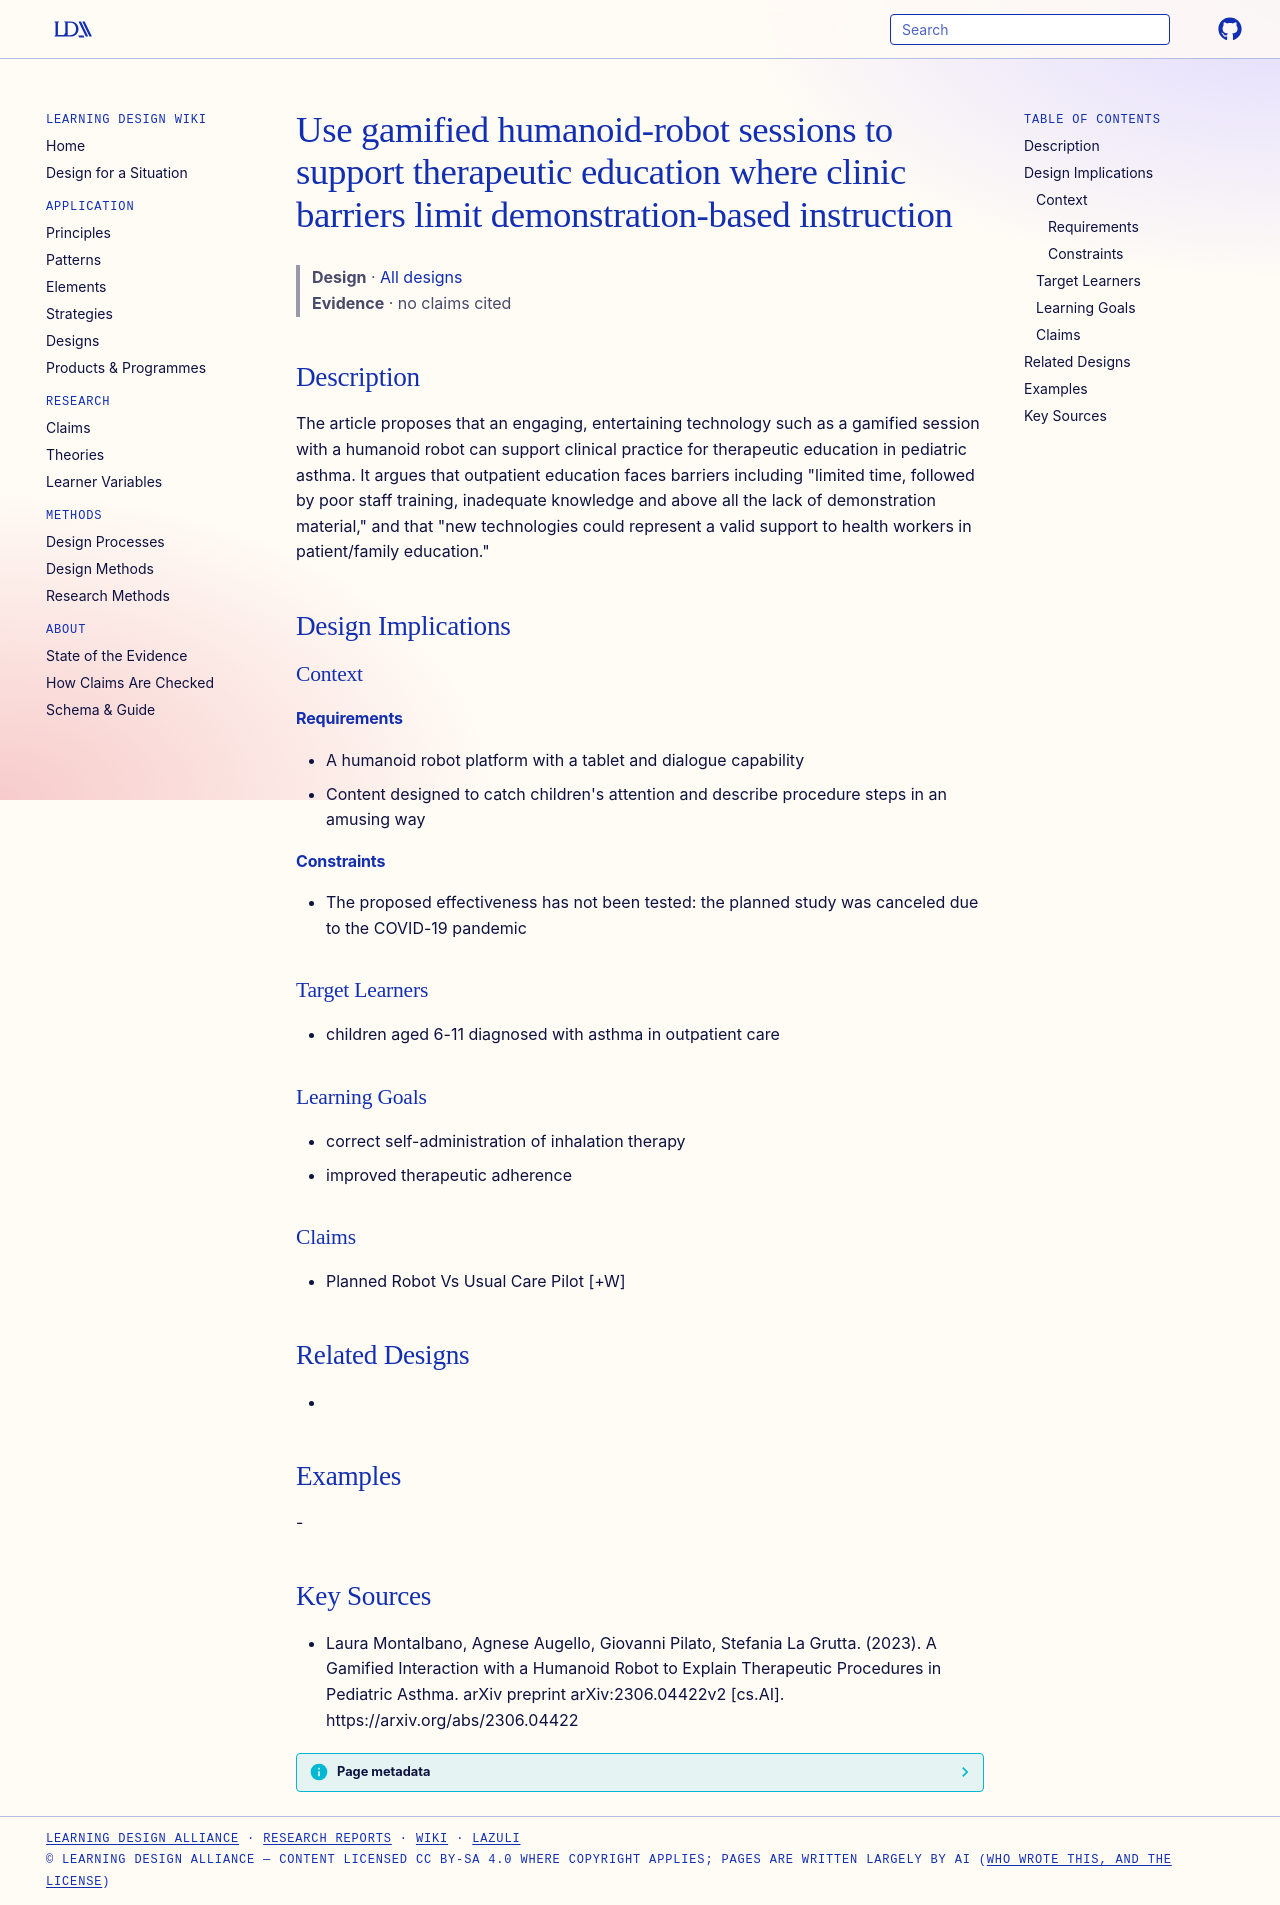

repository: Learning-Design-Alliance/learning-wiki · page: designs/gamified-robot-therapeutic-education/index.html · generator: mkdocs

---
type: design
id: gamified-robot-therapeutic-education
title: Use gamified humanoid-robot sessions to support therapeutic education where clinic barriers limit demonstration-based instruction
description: The article proposes that an engaging, entertaining technology such as a gamified session with a humanoid robot can support clinical practice for therapeutic education in pediatric asthma.
status: review
generated:
  by: "process:settle-candidates"
  at: 2026-11-19
sources:
  - id: laura-montalbano-2023
    resource: "https://arxiv.org/abs/2306.04422"
    title: "Laura Montalbano, Agnese Augello, Giovanni Pilato, Stefania La Grutta. (2023). A Gamified Interaction with a Humanoid Robot to Explain Therapeutic Procedures in Pediatric Asthma. arXiv preprint arXiv:2306.04422v2 [cs.AI]. https://arxiv.org/abs/2306.04422"
    author: Laura Montalbano, Agnese Augello, Giovanni Pilato, Stefania La Grutta
---

# Use gamified humanoid-robot sessions to support therapeutic education where clinic barriers limit demonstration-based instruction

> **Design** · [All designs](index.md)
> **Evidence** · no claims cited

## Description
The article proposes that an engaging, entertaining technology such as a gamified session with a humanoid robot can support clinical practice for therapeutic education in pediatric asthma. It argues that outpatient education faces barriers including "limited time, followed by poor staff training, inadequate knowledge and above all the lack of demonstration material," and that "new technologies could represent a valid support to health workers in patient/family education."

## Design Implications

### Context
#### Requirements
- A humanoid robot platform with a tablet and dialogue capability
- Content designed to catch children's attention and describe procedure steps in an amusing way
#### Constraints
- The proposed effectiveness has not been tested: the planned study was canceled due to the COVID-19 pandemic

### Target Learners
- children aged 6-11 diagnosed with asthma in outpatient care

### Learning Goals
- correct self-administration of inhalation therapy
- improved therapeutic adherence

### Claims
- Planned Robot Vs Usual Care Pilot [+W]

## Related Designs
- 

## Examples
-

## Key Sources
- Laura Montalbano, Agnese Augello, Giovanni Pilato, Stefania La Grutta. (2023). A Gamified Interaction with a Humanoid Robot to Explain Therapeutic Procedures in Pediatric Asthma. arXiv preprint arXiv:2306.04422v2 [cs.AI]. https://arxiv.org/abs/2306.04422
